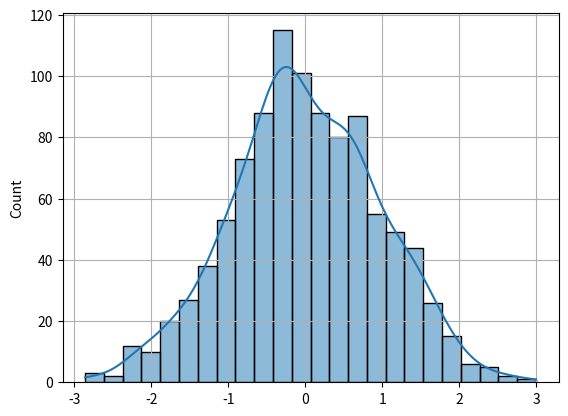

The script that saved this image:
import seaborn as sns
import matplotlib.pyplot as plt
import numpy as np
data = np.random.randn(1000)

sns.histplot(data, kde=True)

plt.grid()
plt.show()